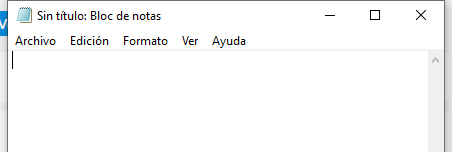
Task: Clases Rpa
Workflow: EscribirTextoEnNotepad

Step 1: Abrir aplicación Notepad -Escribir mi primer texto on the element in window 'Sin título: Bloc de notas' (notepad.exe)
